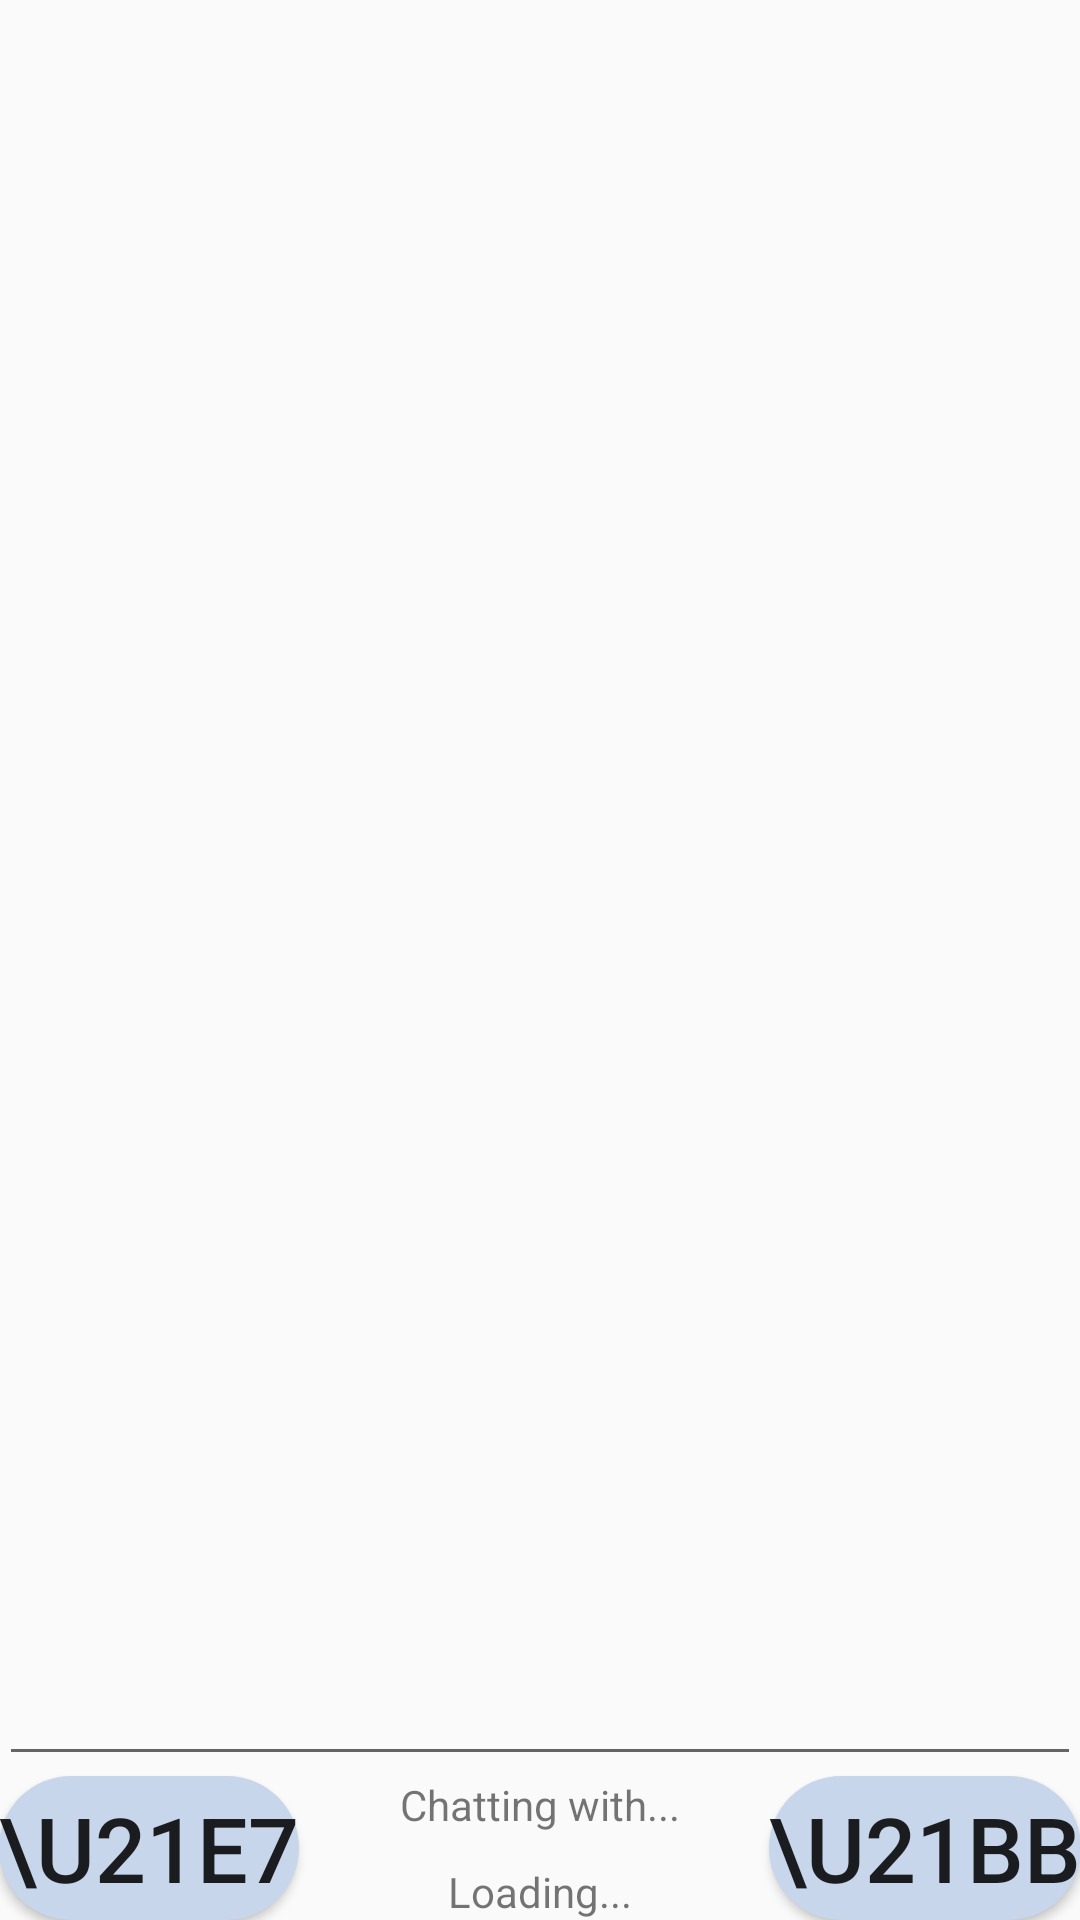

Android layout source for this screen:
<!-- AndroidManifest.xml: application theme AppBaseTheme -->
<!-- res/layout/activity_main.xml -->
<RelativeLayout xmlns:android="http://schemas.android.com/apk/res/android"
    xmlns:tools="http://schemas.android.com/tools" android:layout_width="match_parent"
    android:layout_height="match_parent" android:paddingLeft="@dimen/activity_horizontal_margin"
    android:paddingRight="@dimen/activity_horizontal_margin"
    android:paddingTop="@dimen/activity_vertical_margin"
    android:paddingBottom="@dimen/activity_vertical_margin" tools:context=".MainActivity"
    android:id="@+id/something"
    android:descendantFocusability="beforeDescendants"
    android:focusableInTouchMode="true" >



    <EditText
        android:layout_width="fill_parent"
        android:layout_height="wrap_content"
        android:id="@+id/editText"
        android:layout_above="@+id/button"
        android:layout_alignParentLeft="true"
        android:layout_alignParentStart="true" />

    <Button
        android:layout_width="wrap_content"
        android:layout_height="wrap_content"
        android:text="\u21e7"
        android:textSize="30sp"
        android:id="@+id/button"
        android:onClick="clickButton"
        android:layout_alignParentBottom="true"
        android:layout_alignParentLeft="true"
        android:layout_alignParentStart="true"
        android:background="@drawable/button_shape" />

    <Button
        android:layout_width="wrap_content"
        android:layout_height="wrap_content"
        android:text="\u21bb"
        android:textSize="30sp"
        android:id="@+id/button2"
        android:onClick="refresh"
        android:layout_below="@+id/editText"
        android:layout_alignParentRight="true"
        android:layout_alignParentEnd="true"
        android:background="@drawable/button_shape" />

    <ListView
        android:layout_width="wrap_content"
        android:layout_height="wrap_content"
        android:id="@+id/listView"
        android:layout_centerHorizontal="true"
        android:layout_above="@+id/editText"
        android:paddingBottom="5dp" />

    <TextView
        android:layout_width="wrap_content"
        android:layout_height="wrap_content"
        android:textAppearance="?android:attr/textAppearanceSmall"
        android:id="@+id/userView"
        android:text="Chatting with..."
        android:textAlignment="gravity"
        android:gravity="center"
        android:layout_alignTop="@+id/button2"
        android:layout_centerHorizontal="true" />

    <TextView
        android:layout_width="wrap_content"
        android:layout_height="wrap_content"
        android:textAppearance="?android:attr/textAppearanceSmall"
        android:id="@+id/accuracyView"
        android:text="Loading..."
        android:textAlignment="gravity"
        android:gravity="center"
        android:layout_alignParentBottom="true"
        android:layout_centerHorizontal="true" />


</RelativeLayout>
<!-- resources referenced by this layout -->
<resources>
  <!-- drawable button_shape (drawable) -->
  <?xml version="1.0" encoding="UTF-8"?>
  <shape
      xmlns:android="http://schemas.android.com/apk/res/android">
      <stroke
          android:color="@color/bl"/>
      <corners
          android:radius="30dp" />
  
      <solid android:color="@color/bl"/>
  
  </shape>
  <style name="AppBaseTheme" parent="Theme.AppCompat.Light">
          <item name="actionBarStyle">@style/MyActionBar</item>
          <item name="android:actionBarStyle">@style/MyActionBar</item>
      </style>
  <color name="bl">#C7D6EB</color>
  <style name="MyActionBar" parent="@style/Widget.AppCompat.Light.ActionBar.Solid.Inverse">
          <item name="background">@color/bl</item>
          <item name="android:background">@color/bl</item>
      </style>
</resources>
